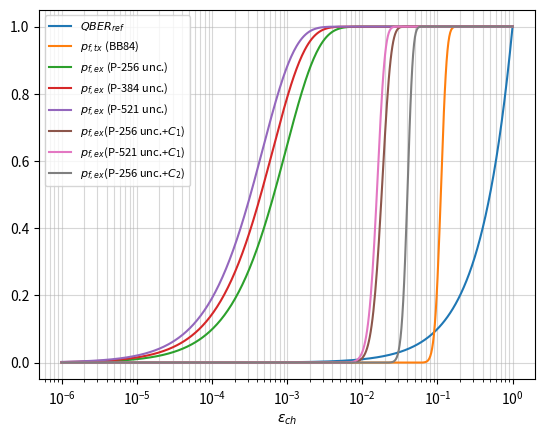

Here is the Python script that generated this plot:
import numpy as np
import matplotlib.pyplot as plt
from math import comb
from scipy.stats import binom

p_co = np.logspace(-6,0,500)

eta_ch = 10**(-3)           #channel transmittance [0;1]
eta_det = 0.75              #detector efficiency [0;1]
eta = eta_ch*eta_det
pd = 10**(-7)               #dark count probability [0;1]



N=10**(6)                   #Number of emitted signal
p_B = 0.5                   #probability to choose on basis
p_BS = p_B**2 + (1-p_B)**2


nps=int(round(N*p_BS*(eta+(1-eta)*pd)))    #Expected number of click
print (nps)

QBER_th1 = 0.11
TH1 = int(np.floor(nps*QBER_th1))


QBER = (eta*(p_co)+0.5*(1-eta)*pd)/(eta+(1-eta)*pd)
plt.plot(p_co,QBER, label=r'$QBER_{ref}$')

def pf(TH,nps,QBER):
    return binom.sf(TH, nps, QBER)


pfQKD1 = pf(TH1,nps,QBER)
plt.plot(p_co,pfQKD1, label=r'$p_{f,tx}$ (BB84)')



# P-256 uncompressed
pftx256u = 1-(1-p_co)**520
# plt.plot(p_co,pftx256u, label=r'$p_{f,tx}$ (P-256 unc.)')

# P-384 uncompressed
pftx384u = 1-(1-p_co)**776
# plt.plot(p_co,pftx384u, label=r'$p_{f,tx}$ (P-384 unc.)')

# P-521 uncompressed
pftx521u = 1-(1-p_co)**1064
# plt.plot(p_co,pftx521u, label=r'$p_{f,tx}$ (P-521 unc.)')

# pfex for uncompressed
pfex256u = (1-(1-pftx256u)**2) 
plt.plot(p_co,pfex256u, label=r'$p_{f,ex}$ (P-256 unc.)')

pfex384u = (1-(1-pftx384u)**2)
plt.plot(p_co,pfex384u, label=r'$p_{f,ex}$ (P-384 unc.)')

pfex521u = (1-(1-pftx521u)**2)
plt.plot(p_co,pfex521u, label=r'$p_{f,ex}$ (P-521 unc.)')


#P-256 uncompressed + C1(650, 520, 13) ; R=0.8
n1=650
k2=520
t1=13
nbr_cw_256_c1 = 1

#P-384 uncompressed + C1(971,776,20)
n2=971
k2=776
t2=20
nbr_cw_384_c1 = 1

#P-521 uncompressed + C1(662,532,13)
n3=662
k3=532
t3=13
nbr_cw_521_c1 = 2


#P-256 uncompressed + C2(865,520,37) ; R=0.6
n4=865
k4=520
t4=37
nbr_cw_256_c2 = 1

#P-384 uncompressed + C2(643,388,26) ; R=0.6
n5=643
k5=388
t5=26
nbr_cw_384_c2 = 2

#P-521 uncompressed + C2(887, 532, 38) ; R=0.6
n6=887
k6=532
t6=38
nbr_cw_521_c2 = 2


def Pew(t,n,p_co):
    return binom.sf(t,n,p_co)

Pew1= Pew(t1,n1,p_co)
Pew2= Pew(t2,n2,p_co)
Pew3= Pew(t3,n3,p_co)
Pew4= Pew(t4,n4,p_co)
Pew5= Pew(t5,n5,p_co)
Pew6= Pew(t6,n6,p_co)

p_ftx1= 1-((1-Pew1)**(nbr_cw_256_c1))
p_ftx2 = 1-((1-Pew2)**(nbr_cw_384_c1))
p_ftx3 = 1-((1-Pew3)**(nbr_cw_521_c1))
p_ftx4 = 1-((1-Pew4)**(nbr_cw_256_c2))
p_ftx5 = 1-((1-Pew5)**(nbr_cw_384_c2))
p_ftx6 = 1-((1-Pew6)**(nbr_cw_521_c2))

p_fex1 = 1-((1-p_ftx1)**2)
p_fex2 = 1-((1-p_ftx2)**2)
p_fex3 = 1-((1-p_ftx3)**2)
p_fex4 = 1-((1-p_ftx4)**2)
p_fex5 = 1-((1-p_ftx5)**2)
p_fex6 = 1-((1-p_ftx6)**2)



plt.plot(p_co,p_fex1, label=r'$p_{f,ex}$(P-256 unc.+$C_1$)')
# plt.plot(p_co,p_fex2, label=r'$p_{f,ex}$(P-384 unc.+$C_1$)')
plt.plot(p_co,p_fex3, label=r'$p_{f,ex}$(P-521 unc.+$C_1$)')
plt.plot(p_co,p_fex4, label=r'$p_{f,ex}$(P-256 unc.+$C_2$)')
# plt.plot(p_co,p_fex5, label=r'$p_{f,ex}$(P-384 unc.+$C_2$)')
# plt.plot(p_co,p_fex6, label=r'$p_{f,ex}$(P-521 unc.+$C_2$)')


plt.xscale('log')
plt.xlabel(r"$\varepsilon_{ch}$")
plt.grid(True, which="both", linestyle="-", alpha=0.5)

plt.legend(loc='upper left', fontsize=8)
plt.show()
